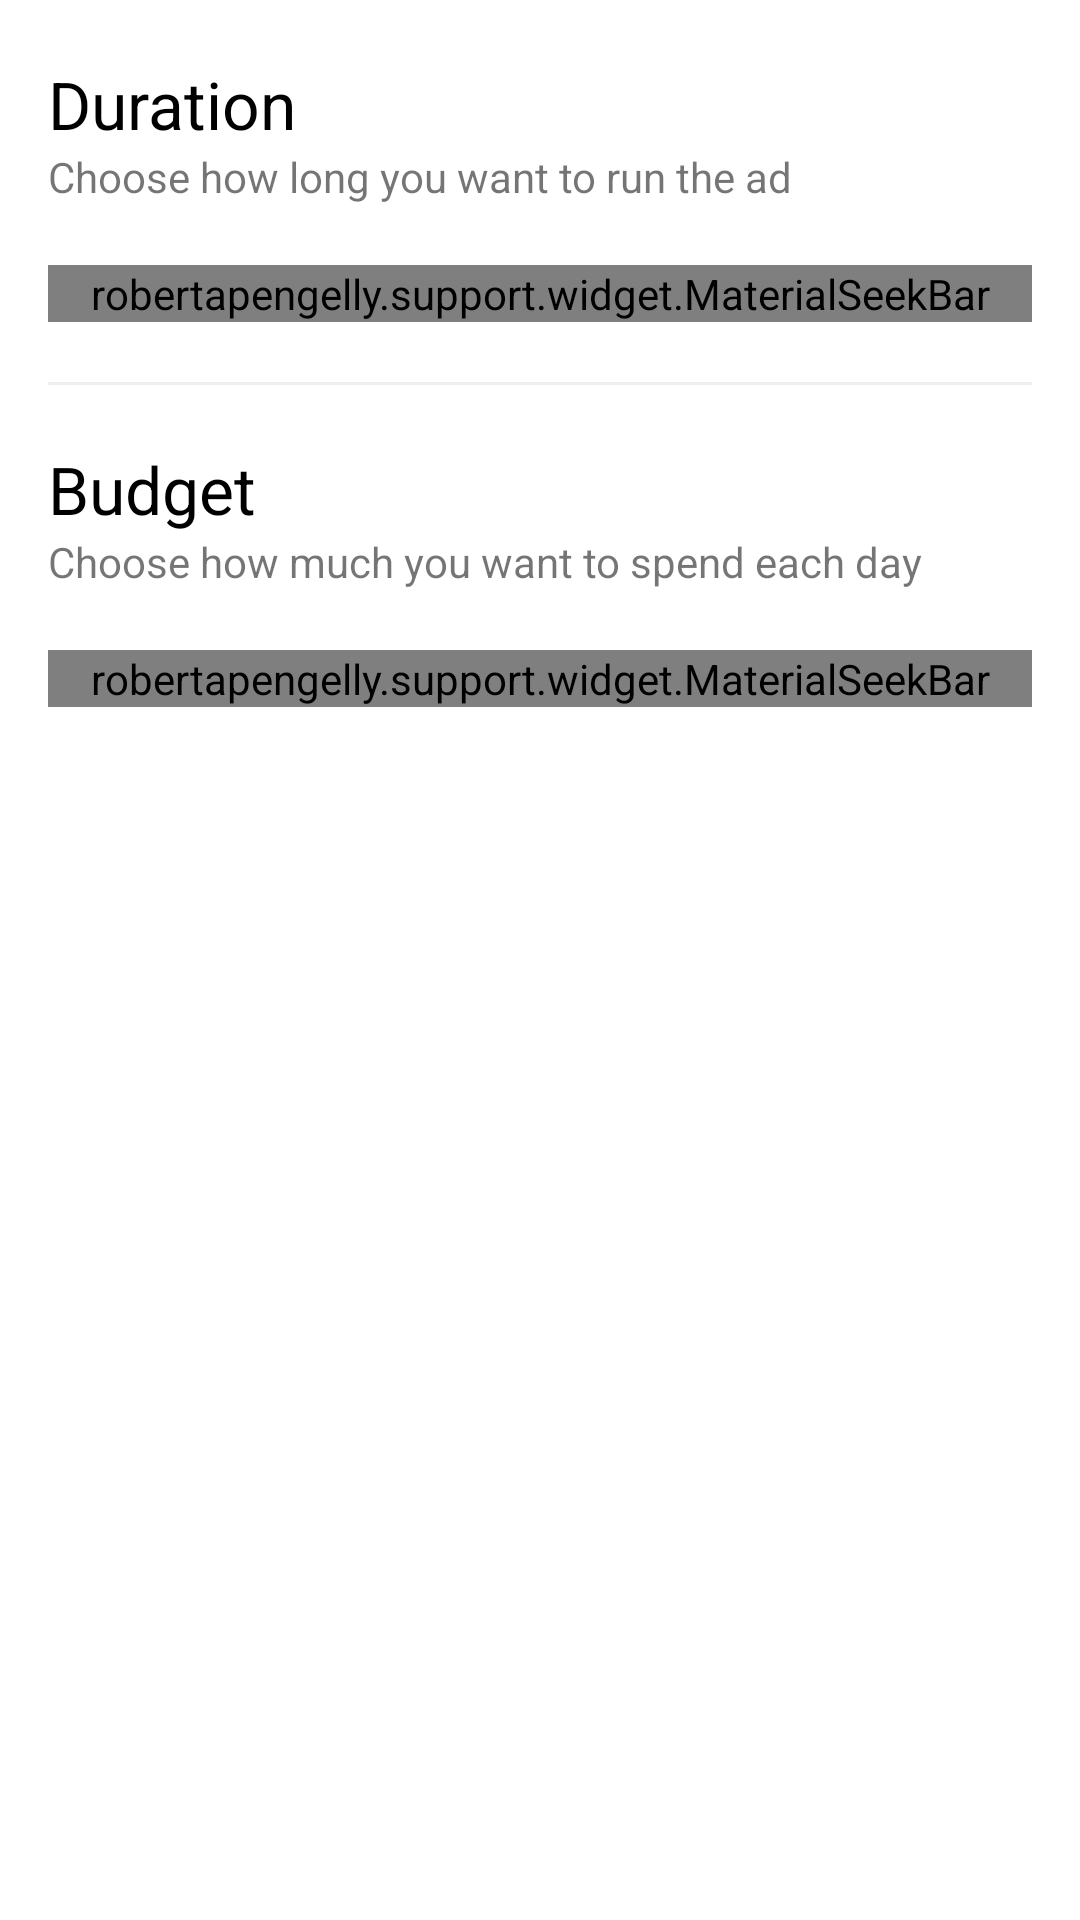

Here is an Android app screen rendered from its layout file. Give the layout XML and the strings, colors and styles it references.
<!-- AndroidManifest.xml: application theme AppTheme -->
<!-- res/layout/fragment_budget.xml -->
<?xml version="1.0" encoding="utf-8"?>
<androidx.constraintlayout.widget.ConstraintLayout xmlns:android="http://schemas.android.com/apk/res/android"
    xmlns:tools="http://schemas.android.com/tools"
    android:layout_width="match_parent"
    xmlns:app="http://schemas.android.com/apk/res-auto"
    android:paddingStart="16dp"
    android:paddingEnd="16dp"
    android:paddingTop="20dp"
    android:layout_height="match_parent"
    tools:context=".ui.fragments.BudgetFragment">

    <TextView
        android:id="@+id/durationTitle"
        app:layout_constraintTop_toTopOf="parent"
        app:layout_constraintStart_toStartOf="parent"
        android:textSize="22sp"
        fontPath="fonts/GoogleSans_Bold.ttf"
        android:textColor="#000"
        android:text="Duration"
        android:layout_width="wrap_content"
        android:layout_height="wrap_content"
        tools:ignore="MissingPrefix" />

    <TextView
        android:id="@+id/durationSub"
        app:layout_constraintTop_toBottomOf="@id/durationTitle"
        app:layout_constraintStart_toStartOf="parent"
        android:text="Choose how long you want to run the ad"
        android:layout_width="wrap_content"
        android:layout_height="wrap_content"
        tools:ignore="MissingPrefix" />

    <robertapengelly.support.widget.MaterialSeekBar
        app:msb_barStyle="discrete"
        app:msb_stepSize="3"
        app:msb_min="2"
        app:msb_max="31"
        android:id="@+id/durationSlider"
        android:layout_marginTop="20dp"
        app:layout_constraintTop_toBottomOf="@id/durationSub"
        android:layout_width="match_parent"
        android:layout_height="wrap_content"/>

    <View
        android:id="@+id/divider"
        android:layout_marginTop="20dp"
        app:layout_constraintTop_toBottomOf="@id/durationSlider"
        android:background="#eee"
        android:layout_width="match_parent"
        android:layout_height="1dp"/>

    <TextView
        android:layout_marginTop="20dp"
        android:id="@+id/budgetTitle"
        app:layout_constraintTop_toBottomOf="@id/divider"
        app:layout_constraintStart_toStartOf="parent"
        android:textSize="22sp"
        fontPath="fonts/GoogleSans_Bold.ttf"
        android:textColor="#000"
        android:text="Budget"
        android:layout_width="wrap_content"
        android:layout_height="wrap_content"
        tools:ignore="MissingPrefix" />

    <TextView
        android:id="@+id/budgetSub"
        app:layout_constraintTop_toBottomOf="@id/budgetTitle"
        app:layout_constraintStart_toStartOf="parent"
        android:text="Choose how much you want to spend each day"
        android:layout_width="wrap_content"
        android:layout_height="wrap_content"
        tools:ignore="MissingPrefix" />

    <robertapengelly.support.widget.MaterialSeekBar
        app:msb_barStyle="discrete"
        app:msb_stepSize="25"
        app:msb_min="25"
        app:msb_max="150"
        android:id="@+id/budgetSlider"
        android:layout_marginTop="20dp"
        app:layout_constraintTop_toBottomOf="@id/budgetSub"
        android:layout_width="match_parent"
        android:layout_height="wrap_content"/>

</androidx.constraintlayout.widget.ConstraintLayout>
<!-- resources referenced by this layout -->
<resources>
  <style name="AppTheme" parent="Theme.MaterialComponents.Light.NoActionBar">
          
          <item name="android:windowActionBarOverlay">true</item>
          <item name="colorPrimary">@color/colorPrimary</item>
          <item name="colorPrimaryDark">@color/colorPrimaryDark</item>
          <item name="colorAccent">@color/colorAccent</item>
          <item name="dialogSheetAccent">@color/colorAccent</item>
      </style>
  <color name="colorPrimary">#fff</color>
  <color name="colorPrimaryDark">#fff</color>
  <color name="colorAccent">@color/purple_dark</color>
  <color name="purple_dark">#5F6BDF</color>
</resources>
